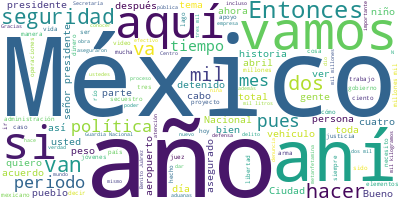

The file beside this chart, header and first rows:
Participante, Texto, Sentimiento, Palabras, Dia, Mes, Anio
PRESIDENTE ANDRES MANUEL LOPEZ OBRADOR, : Buenos días. Ánimo., 0.0, 4, 30, 04, 2024
PRESIDENTE ANDRES MANUEL LOPEZ OBRADOR, Felicidades a las niñas, niños de México…, 0.0, 22, 30, 04, 2024
PRESIDENTE ANDRES MANUEL LOPEZ OBRADOR, Fíjense que al mismo tiempo hoy vamos a …, 0.0, 64, 30, 04, 2024
PRESIDENTE ANDRES MANUEL LOPEZ OBRADOR, Vamos a comenzar con ellos y luego trata…, 0.0, 17, 30, 04, 2024
PREGUNTA, ?Gracias, señor presidente, gracias. Nos…, 0.0, 40, 30, 04, 2024
PREGUNTA, ?La siguiente canción se la vamos a dedi…, 0.0, 42, 30, 04, 2024
PREGUNTA, ?Bien. Queremos hacerles una pregunta a …, 0.0, 28, 30, 04, 2024
PREGUNTA, Vamos a hacer esta canción que se llama?…, 0.0, 12, 30, 04, 2024
PREGUNTA, ?Que es muy fácil, nosotros decimos: vam…, 0.0, 18, 30, 04, 2024
PREGUNTA, ?El coro en sencillísimo. Y queremos ded…, 0.0, 46, 30, 04, 2024
PREGUNTA, ?Ya nos vamos a despedir, niños. Quiero …, 0.0, 94, 30, 04, 2024
PREGUNTA, ?Mamá soltera, dedicada a todas las mamá…, 0.0, 64, 30, 04, 2024
PREGUNTA, ?Ahorita lo hacemos y les explicamos cóm…, 0.0, 8, 30, 04, 2024
PREGUNTA, Queremos agradecer en especial a Jesús, …, 0.0, 87, 30, 04, 2024
PREGUNTA, ?Presidente, nos saluda mucho a Beti, a …, 0.0, 17, 30, 04, 2024
PREGUNTA, ?Fuimos compañeros. Y además lo vamos a …, 0.0, 14, 30, 04, 2024
PREGUNTA, ?Eso es otra cosa, pero, bueno., 0.0, 6, 30, 04, 2024
PREGUNTA, ?Esto se llama?Mamá soltera.?Gracias, se…, 0.0, 27, 30, 04, 2024
PREGUNTA, ?Nacho Pata en la voz, Charlie Pata en l…, 0.0, 17, 30, 04, 2024
PREGUNTA, ?Y nos vemos al rato, a las 5:00 de la t…, 0.0, 52, 30, 04, 2024
PREGUNTA, ?Gracias, señor presidente., 0.0, 3, 30, 04, 2024
LUIS RODRIGUEZ BUCIO, ?Con su permiso, señor presidente. Muy b…, 0.0, 8, 30, 04, 2024
LUIS RODRIGUEZ BUCIO, Me voy a permitir dar el informe de ‘Cer…, 0.0, 72, 30, 04, 2024
LUIS RODRIGUEZ BUCIO, Detenciones importantes. Tenemos esta de…, 0.0, 144, 30, 04, 2024
LUIS RODRIGUEZ BUCIO, Esta detención de Candelario ‘N’, él fue…, 0.0, 146, 30, 04, 2024
LUIS RODRIGUEZ BUCIO, Esta detención, son 17 personas detenido…, 0.0, 131, 30, 04, 2024
LUIS RODRIGUEZ BUCIO, Vinculado a proceso Juan ‘N’ por el deli…, 0.0, 126, 30, 04, 2024
LUIS RODRIGUEZ BUCIO, Sentencias. Tenemos esta sentencia de se…, 0.0, 136, 30, 04, 2024
LUIS RODRIGUEZ BUCIO, Otra sentencia, de 380 años de prisión a…, 0.0, 132, 30, 04, 2024
LUIS RODRIGUEZ BUCIO, Esta sentencia, de 170 años de prisión a…, 0.0, 142, 30, 04, 2024
LUIS RODRIGUEZ BUCIO, Este caso es el homicidio del periodista…, 0.0, 150, 30, 04, 2024
LUIS RODRIGUEZ BUCIO, Entonces, en las estadísticas que llevam…, 0.0, 26, 30, 04, 2024
LUIS RODRIGUEZ BUCIO, Ahora, en el caso de los jueces que favo…, 0.0, 82, 30, 04, 2024
LUIS RODRIGUEZ BUCIO, El juez que lo favoreció es el juez Roge…, 0.0, 91, 30, 04, 2024
LUIS RODRIGUEZ BUCIO, Los principales argumentos del juez Díaz…, 0.0, 10, 30, 04, 2024
LUIS RODRIGUEZ BUCIO, Primero, consideró inverosímil que una p…, 0.0, 61, 30, 04, 2024
LUIS RODRIGUEZ BUCIO, Otro argumento es que estimó que Abraham…, 0.0, 66, 30, 04, 2024
LUIS RODRIGUEZ BUCIO, Otros argumentos, el juez concluyó que e…, 0.0, 67, 30, 04, 2024
LUIS RODRIGUEZ BUCIO, Consideró que en los videos tampoco se d…, 0.0, 61, 30, 04, 2024
LUIS RODRIGUEZ BUCIO, Y, finalmente, acepta como válidos los v…, 0.0, 46, 30, 04, 2024
LUIS RODRIGUEZ BUCIO, Sería cuanto, señor presidente. Me permi…, 0.0, 15, 30, 04, 2024
DAVID CORDOVA CAMPOS, ?Con su permiso, señor presidente. El dí…, 0.0, 59, 30, 04, 2024
DAVID CORDOVA CAMPOS, El citado despliegue desempeña o atiende…, 0.0, 95, 30, 04, 2024
DAVID CORDOVA CAMPOS, Los apoyos de seguridad brindados por la…, 0.0, 31, 30, 04, 2024
DAVID CORDOVA CAMPOS, En seguridad en el traslado de fertiliza…, 0.0, 25, 30, 04, 2024
DAVID CORDOVA CAMPOS, En el traslado de internos se hicieron 2…, 0.0, 24, 30, 04, 2024
DAVID CORDOVA CAMPOS, En apoyos de seguridad brindados por la …, 0.0, 54, 30, 04, 2024
DAVID CORDOVA CAMPOS, En aduanas, se mantiene un despliegue pe…, 0.0, 19, 30, 04, 2024
DAVID CORDOVA CAMPOS, En aeropuertos se llevaron a cabo 15 mil…, 0.0, 18, 30, 04, 2024
DAVID CORDOVA CAMPOS, En aseguramiento, en armas de fuego se a…, 0.0, 36, 30, 04, 2024
DAVID CORDOVA CAMPOS, En cargadores, en el periodo se asegurar…, 0.0, 32, 30, 04, 2024
DAVID CORDOVA CAMPOS, En granadas, se aseguraron 121 granadas;…, 0.0, 20, 30, 04, 2024
DAVID CORDOVA CAMPOS, En cartuchos, en el periodo se aseguraro…, 0.0, 33, 30, 04, 2024
DAVID CORDOVA CAMPOS, En detenidos, 682 personas en el periodo…, 0.0, 26, 30, 04, 2024
DAVID CORDOVA CAMPOS, En vehículos, un total de 507 vehículos …, 0.0, 29, 30, 04, 2024
DAVID CORDOVA CAMPOS, En el aseguramiento de fentanilo se han …, 0.0, 34, 30, 04, 2024
DAVID CORDOVA CAMPOS, En metanfetaminas, en el periodo, 27 mil…, 0.0, 36, 30, 04, 2024
DAVID CORDOVA CAMPOS, En cocaína, en el periodo, cuatro mil 74…, 0.0, 34, 30, 04, 2024
DAVID CORDOVA CAMPOS, En marihuana, en el periodo, mil 694 kil…, 0.0, 32, 30, 04, 2024
DAVID CORDOVA CAMPOS, Por lo que respecta a la moneda nacional…, 0.0, 80, 30, 04, 2024
... 263 more rows
